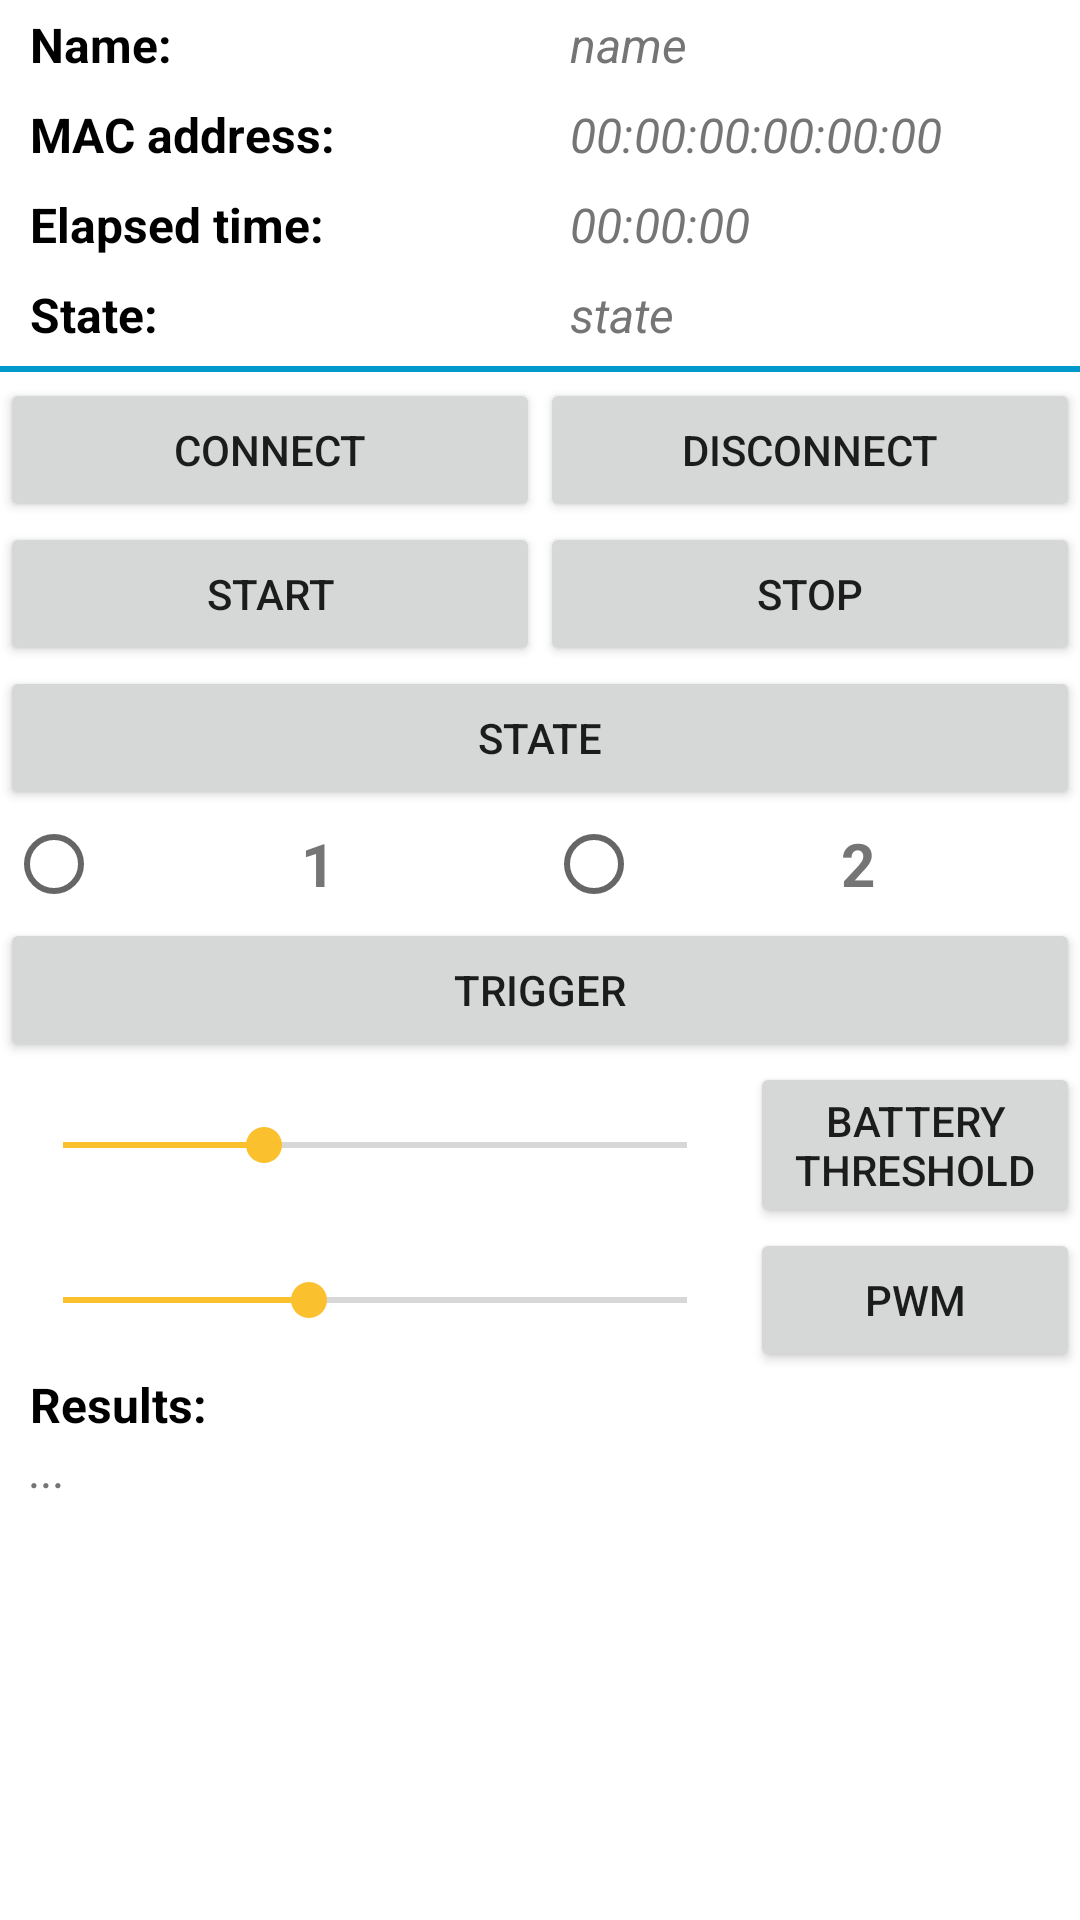

The Android layout XML behind this screen, and the referenced resources:
<!-- AndroidManifest.xml: application theme AppTheme -->
<!-- res/layout/fragment_device.xml -->
<?xml version="1.0" encoding="utf-8"?>
<LinearLayout
    xmlns:android="http://schemas.android.com/apk/res/android"
    xmlns:tools="http://schemas.android.com/tools"
    android:layout_width="match_parent"
    android:layout_height="match_parent" android:background="@android:color/background_light"
    android:orientation="vertical">

    <LinearLayout
        android:orientation="horizontal"
        android:layout_width="match_parent"
        android:layout_height="30dp">
        <TextView
            android:layout_width="match_parent"
            android:layout_height="match_parent"
            android:text="Name:"
            android:id="@+id/textView" android:layout_weight="1" android:textSize="16dp"
            android:gravity="center_vertical" android:paddingLeft="10dp" android:textColor="@android:color/black"
            android:textStyle="bold"/>
        <TextView
            android:layout_width="match_parent"
            android:layout_height="match_parent"
            android:text="name"
            android:id="@+id/device_name_text_view" android:layout_weight="1" android:textSize="16dp"
            android:gravity="center_vertical" android:paddingLeft="10dp"
            android:textColor="@color/material_grey_600" android:textStyle="italic"/>
    </LinearLayout>
    <LinearLayout android:orientation="horizontal" android:layout_width="match_parent" android:layout_height="30dp">
        <TextView android:layout_width="match_parent" android:layout_height="match_parent" android:text="MAC address:"
            android:id="@+id/textView2" android:layout_weight="1" android:textSize="16dp"
            android:gravity="center_vertical" android:paddingLeft="10dp" android:textColor="@android:color/black"
            android:textStyle="bold"/>
        <TextView android:layout_width="match_parent" android:layout_height="match_parent" android:text="00:00:00:00:00:00"
            android:id="@+id/mac_address_text_view" android:layout_weight="1" android:textSize="16dp"
            android:gravity="center_vertical" android:paddingLeft="10dp"
            android:textColor="@color/material_grey_600" android:textStyle="italic"/>
    </LinearLayout>
    <LinearLayout android:orientation="horizontal" android:layout_width="match_parent" android:layout_height="30dp">
        <TextView android:layout_width="match_parent" android:layout_height="match_parent" android:text="Elapsed time:"
            android:id="@+id/textView6" android:layout_weight="1" android:textSize="16dp"
            android:gravity="center_vertical" android:paddingLeft="10dp" android:textColor="@android:color/black"
            android:textStyle="bold"/>
        <TextView android:layout_width="match_parent" android:layout_height="match_parent" android:text="00:00:00"
            android:id="@+id/elapsed_time_Text_view" android:layout_weight="1" android:textSize="16dp"
            android:gravity="center_vertical" android:paddingLeft="10dp"
            android:textColor="@color/material_grey_600" android:textStyle="italic"/>
    </LinearLayout>
    <LinearLayout android:orientation="horizontal" android:layout_width="match_parent" android:layout_height="30dp">
        <TextView android:layout_width="match_parent" android:layout_height="match_parent" android:text="State:"
            android:id="@+id/textView4" android:layout_weight="1" android:textSize="16dp"
            android:gravity="center_vertical" android:paddingLeft="10dp" android:textColor="@android:color/black"
            android:textStyle="bold"/>
        <TextView android:layout_width="match_parent" android:layout_height="match_parent"
            android:text="state" android:id="@+id/state_text_view" android:layout_weight="1"
            android:textSize="16dp" android:gravity="center_vertical" android:paddingLeft="10dp"
            android:textColor="@color/material_grey_600" android:textStyle="italic"/>
    </LinearLayout>
    <LinearLayout
        android:orientation="horizontal"
        android:layout_width="match_parent"
        android:layout_height="2dp" android:layout_marginTop="2dp" android:layout_marginBottom="2dp"
        android:background="@android:color/holo_blue_dark">
    </LinearLayout>
    <LinearLayout
        android:orientation="vertical"
        android:layout_width="match_parent"
        android:layout_height="wrap_content">
        <LinearLayout
            android:orientation="horizontal"
            android:layout_width="match_parent"
            android:layout_height="wrap_content">
            <Button
                android:layout_width="match_parent"
                android:layout_height="wrap_content"
                android:text="Connect"
                android:id="@+id/connect_button" android:layout_weight="1"/>
            <Button
                android:layout_width="match_parent"
                android:layout_height="wrap_content"
                android:text="Disconnect"
                android:id="@+id/disconnect_button" android:layout_weight="1"/>
        </LinearLayout>
        <LinearLayout android:orientation="horizontal" android:layout_width="match_parent"
            android:layout_height="wrap_content">
            <Button android:layout_width="match_parent" android:layout_height="wrap_content" android:text="Start"
                android:id="@+id/start_button" android:layout_weight="1"/>
            <Button android:layout_width="match_parent" android:layout_height="wrap_content" android:text="Stop"
                android:id="@+id/stop_button" android:layout_weight="1"/>
        </LinearLayout>
    </LinearLayout>
    <LinearLayout
        android:orientation="vertical"
        android:layout_width="match_parent"
        android:layout_height="wrap_content" android:id="@+id/bitalino_linear_layout" android:visibility="visible">
        <Button android:layout_width="match_parent" android:layout_height="wrap_content" android:text="State"
            android:id="@+id/state_button"/>
        <LinearLayout
            android:orientation="horizontal"
            android:layout_width="match_parent"
            android:layout_height="wrap_content">
            <RadioButton
                android:layout_width="match_parent"
                android:layout_height="wrap_content"
                android:text="1"
                android:id="@+id/digital_1_radio_button" android:textColor="@color/material_grey_600" android:textSize="20dp"
                android:textStyle="bold" android:layout_weight="1" android:gravity="center"
                android:layout_margin="2dp" android:background="@drawable/radio_button_background"
                />
            <RadioButton android:layout_width="match_parent" android:layout_height="wrap_content" android:text="2"
                android:id="@+id/digital_2_radio_button" android:textColor="@color/material_grey_600"
                android:textSize="20dp" android:textStyle="bold" android:layout_weight="1"
                android:gravity="center" android:layout_margin="2dp"
                android:background="@drawable/radio_button_background"/>
            <RadioButton android:layout_width="match_parent" android:layout_height="wrap_content" android:text="3"
                android:id="@+id/digital_3_radio_button" android:textColor="@color/material_grey_600"
                android:textSize="20dp" android:textStyle="bold" android:layout_weight="1"
                android:gravity="center" android:layout_margin="2dp"
                android:background="@drawable/radio_button_background" android:visibility="gone"/>
            <RadioButton android:layout_width="match_parent" android:layout_height="wrap_content" android:text="4"
                android:id="@+id/digital_4_radio_button" android:textColor="@color/material_grey_600"
                android:textSize="20dp" android:textStyle="bold" android:layout_weight="1"
                android:gravity="center" android:layout_margin="2dp"
                android:background="@drawable/radio_button_background" android:visibility="gone"/>
        </LinearLayout>
        <Button
            android:layout_width="match_parent"
            android:layout_height="wrap_content"
            android:text="Trigger"
            android:id="@+id/trigger_button"/>
        <LinearLayout
            android:orientation="horizontal"
            android:layout_width="match_parent"
            android:layout_height="match_parent">
            <SeekBar
                android:layout_width="match_parent"
                android:layout_height="wrap_content"
                android:id="@+id/battery_threshold_seek_bar" android:layout_weight="1" android:layout_marginLeft="5dp"
                android:layout_marginRight="5dp" android:layout_gravity="center" android:max="62"
                android:progress="20"/>
            <Button
                android:layout_width="110dp"
                android:layout_height="wrap_content"
                android:text="Battery Threshold"
                android:id="@+id/battery_threshold_button"/>
        </LinearLayout>
        <LinearLayout android:orientation="horizontal" android:layout_width="match_parent"
            android:layout_height="match_parent">
            <SeekBar android:layout_width="match_parent" android:layout_height="wrap_content" android:id="@+id/pwm_seek_bar"
                android:layout_weight="1" android:layout_marginLeft="5dp" android:layout_marginRight="5dp"
                android:layout_gravity="center" android:progress="100" android:max="254"/>
            <Button android:layout_width="110dp" android:layout_height="wrap_content" android:text="PWM"
                android:id="@+id/pwm_button"/>
        </LinearLayout>
        <TextView android:layout_width="match_parent" android:layout_height="match_parent" android:text="Results:"
            android:layout_weight="1" android:textSize="16dp"
            android:gravity="center_vertical" android:paddingLeft="10dp" android:textColor="@android:color/black"
            android:textStyle="bold"/>
        <TextView android:layout_width="match_parent" android:layout_height="match_parent" android:text="..."
            android:id="@+id/results_text_view" android:layout_weight="1" android:textSize="16dp"
            android:gravity="center_vertical" android:paddingLeft="10dp"
            android:textColor="@color/material_grey_600" android:textStyle="italic"/>
    </LinearLayout>
</LinearLayout>
<!-- resources referenced by this layout -->
<resources>
  <style name="AppTheme" parent="Theme.AppCompat.Light.NoActionBar">
          
          <item name="colorPrimary">@color/primary</item>
          <item name="colorPrimaryDark">@color/primaryDark</item>
          <item name="colorAccent">@color/accent</item>
      </style>
  <color name="primary">#2e7d32</color>
  <color name="primaryDark">#005005</color>
  <color name="accent">#fbc02d</color>
</resources>
